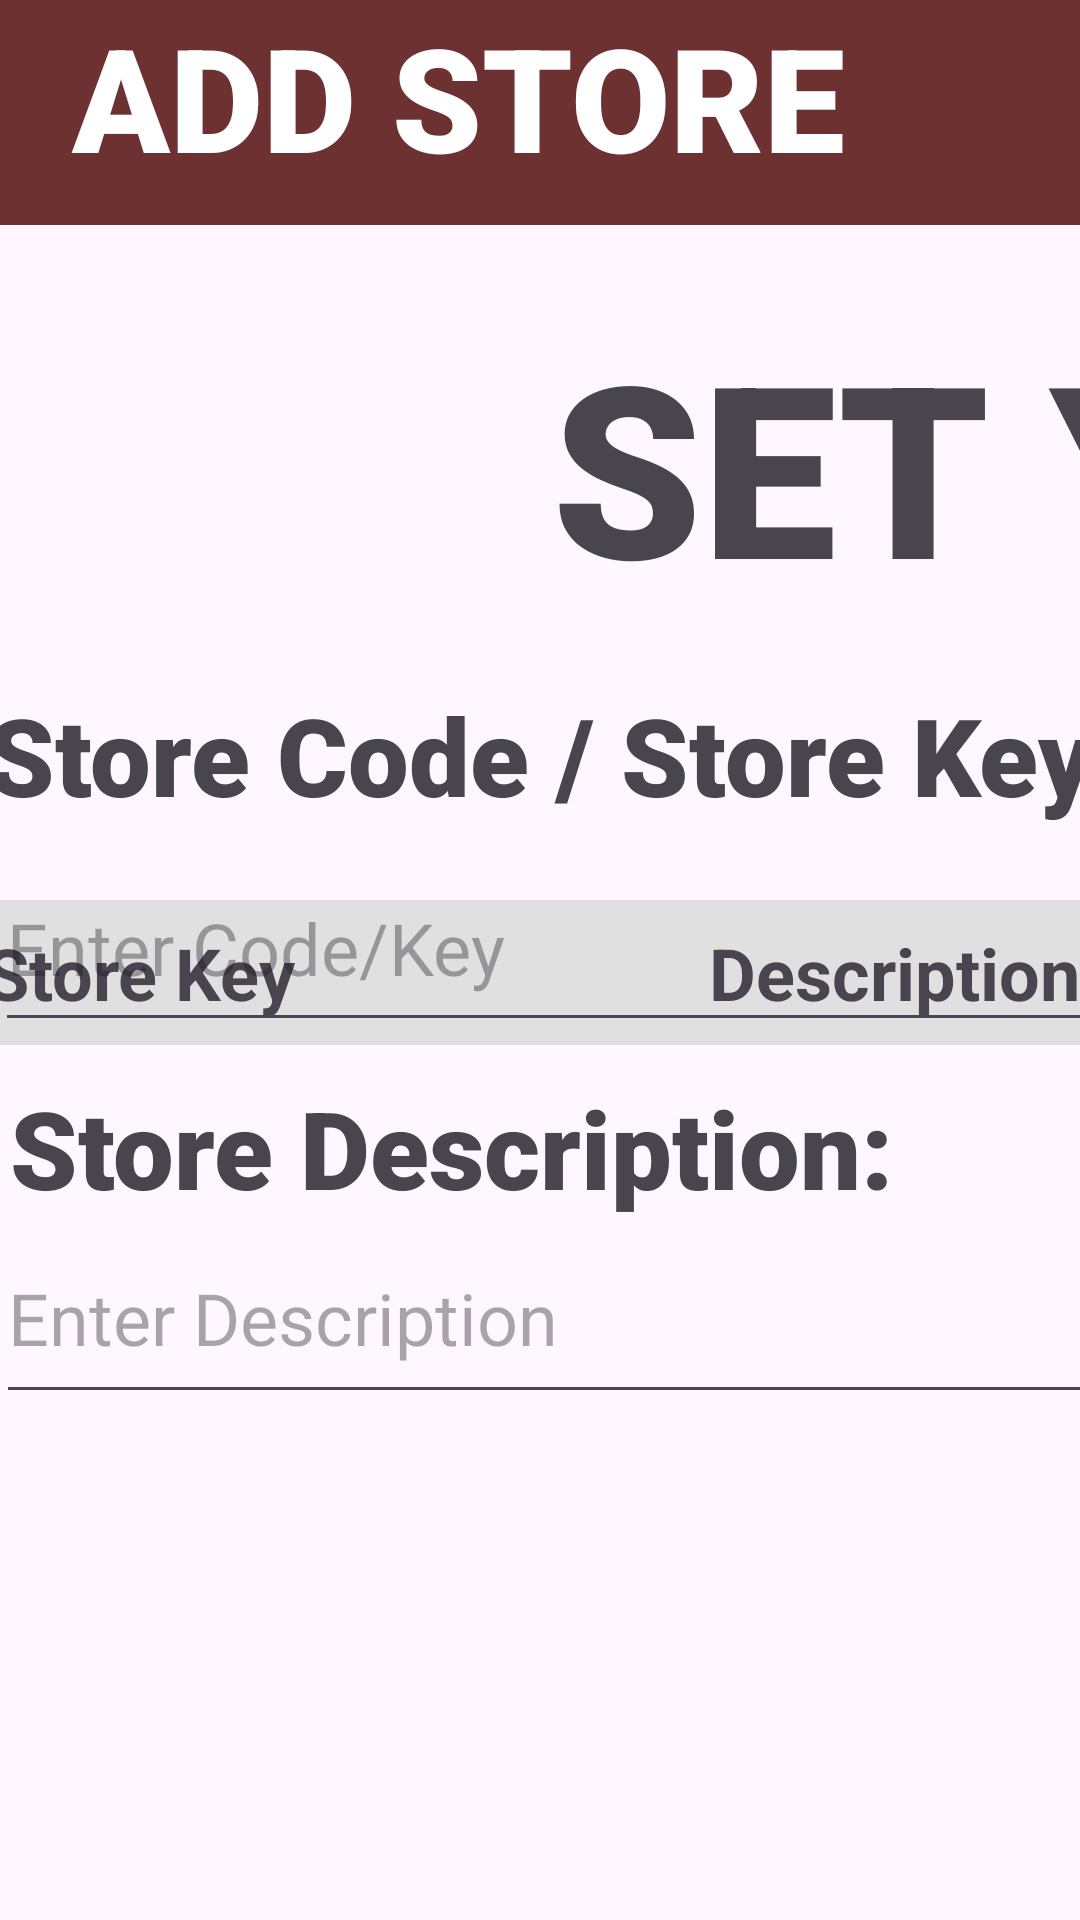

This screen was rendered from an Android layout file. Write that file and the resources it references.
<!-- AndroidManifest.xml: application theme Theme.PriceVerifier -->
<!-- res/layout/activity_addstore.xml -->
<?xml version="1.0" encoding="utf-8"?>
<androidx.constraintlayout.widget.ConstraintLayout xmlns:android="http://schemas.android.com/apk/res/android"
    xmlns:app="http://schemas.android.com/apk/res-auto"
    xmlns:tools="http://schemas.android.com/tools"
    android:layout_width="match_parent"
    android:layout_height="match_parent">

    <TextView
        android:id="@+id/welcomeShoppersTextView4"
        android:layout_width="1284dp"
        android:layout_height="86dp"
        android:layout_marginTop="752dp"
        android:background="#6E3131"
        android:fontFamily="sans-serif-black"
        android:padding="16dp"
        android:text=""
        android:textColor="#FFFFFF"
        android:textSize="60sp"
        app:layout_constraintEnd_toEndOf="parent"
        app:layout_constraintHorizontal_bias="0.0"
        app:layout_constraintStart_toStartOf="parent"
        app:layout_constraintTop_toTopOf="parent" />

    <TextView
        android:id="@+id/setStoreTextView"
        android:layout_width="1298dp"
        android:layout_height="75dp"
        android:background="#6E3131"
        android:fontFamily="sans-serif-black"
        android:text="  ADD STORE"
        android:textColor="#FFFFFF"
        android:textSize="48sp"
        app:layout_constraintBottom_toTopOf="@+id/addStoreImageView2"
        app:layout_constraintStart_toStartOf="parent"
        app:layout_constraintTop_toTopOf="parent"
        app:layout_constraintVertical_bias="0.0" />

    <TextView
        android:id="@+id/setYourStoreTextView"
        android:layout_width="686dp"
        android:layout_height="99dp"
        android:layout_marginStart="184dp"
        android:fontFamily="sans-serif-black"
        android:text="SET YOUR STORE"
        android:textSize="80sp"
        app:layout_constraintBottom_toBottomOf="parent"
        app:layout_constraintStart_toStartOf="parent"
        app:layout_constraintTop_toTopOf="parent"
        app:layout_constraintVertical_bias="0.188" />

    <ImageView
        android:id="@+id/addStoreImageView2"
        android:layout_width="195dp"
        android:layout_height="143dp"
        app:layout_constraintBottom_toBottomOf="parent"
        app:layout_constraintEnd_toEndOf="parent"
        app:layout_constraintHorizontal_bias="0.0"
        app:layout_constraintStart_toEndOf="@+id/setYourStoreTextView"
        app:layout_constraintTop_toTopOf="parent"
        app:layout_constraintVertical_bias="0.171"
        app:srcCompat="@drawable/addstore" />

    <Button
        android:id="@+id/saveButton"
        android:layout_width="222dp"
        android:layout_height="92dp"
        android:layout_marginTop="652dp"
        android:backgroundTint="#6E3131"
        android:fontFamily="sans-serif-black"
        android:text="Save"
        android:textSize="30sp"
        app:layout_constraintEnd_toEndOf="parent"
        app:layout_constraintHorizontal_bias="0.629"
        app:layout_constraintStart_toStartOf="parent"
        app:layout_constraintTop_toTopOf="parent" />

    <Button
        android:id="@+id/deleteButton"
        android:layout_width="222dp"
        android:layout_height="92dp"
        android:layout_marginTop="652dp"
        android:backgroundTint="#6E3131"
        android:fontFamily="sans-serif-black"
        android:text="Delete"
        android:textSize="30sp"
        app:layout_constraintEnd_toEndOf="parent"
        app:layout_constraintHorizontal_bias="0.884"
        app:layout_constraintStart_toStartOf="parent"
        app:layout_constraintTop_toTopOf="parent" />

    <Button
        android:id="@+id/updateButton"
        android:layout_width="222dp"
        android:layout_height="92dp"
        android:layout_marginTop="652dp"
        android:backgroundTint="#6E3131"
        android:fontFamily="sans-serif-black"
        android:text="Update"
        android:textSize="30sp"
        app:layout_constraintEnd_toEndOf="parent"
        app:layout_constraintHorizontal_bias="0.368"
        app:layout_constraintStart_toStartOf="parent"
        app:layout_constraintTop_toTopOf="parent" />

    <Button
        android:id="@+id/backButton"
        android:layout_width="222dp"
        android:layout_height="92dp"
        android:layout_marginTop="652dp"
        android:backgroundTint="#6E3131"
        android:fontFamily="sans-serif-black"
        android:text="Back"
        android:textSize="30sp"
        app:layout_constraintEnd_toEndOf="parent"
        app:layout_constraintHorizontal_bias="0.117"
        app:layout_constraintStart_toStartOf="parent"
        app:layout_constraintTop_toTopOf="parent" />

    <ScrollView
        android:layout_width="482dp"
        android:layout_height="298dp"
        android:layout_marginTop="300dp"
        android:fillViewport="true"
        app:layout_constraintEnd_toEndOf="parent"
        app:layout_constraintHorizontal_bias="0.799"
        app:layout_constraintStart_toStartOf="parent"
        app:layout_constraintTop_toTopOf="parent">

        <TableLayout
            android:id="@+id/tableLayout"
            android:layout_width="match_parent"
            android:layout_height="wrap_content"
            android:layout_marginStart="84dp">

            <TableRow
                android:layout_width="match_parent"
                android:layout_height="match_parent"
                android:background="#E0E0E0">

                <TextView
                    android:id="@+id/storeView"
                    android:layout_width="1dp"
                    android:layout_height="wrap_content"
                    android:layout_weight="1"
                    android:padding="8dp"
                    android:text="Store Key"
                    android:textSize="24sp"
                    android:textStyle="bold" />

                <TextView
                    android:id="@+id/descriptionView"
                    android:layout_width="0dp"
                    android:layout_height="wrap_content"
                    android:layout_weight="1"
                    android:padding="8dp"
                    android:text="Description"
                    android:textSize="24sp"
                    android:textStyle="bold" />
            </TableRow>

            <TableRow
                android:layout_width="match_parent"
                android:layout_height="wrap_content">

                <TextView
                    android:layout_width="0dp"
                    android:layout_height="wrap_content"
                    android:layout_weight="1"
                    android:padding="8dp"
                    android:textSize="24sp" />

                <TextView
                    android:layout_width="0dp"
                    android:layout_height="wrap_content"
                    android:layout_weight="1"
                    android:padding="8dp"
                    android:textSize="24sp" />
            </TableRow>

        </TableLayout>
    </ScrollView>

    <EditText
        android:id="@+id/descriptionEditText"
        android:layout_width="377dp"
        android:layout_height="67dp"
        android:hint="Enter Description"
        android:textSize="24sp"
        app:layout_constraintBottom_toBottomOf="parent"
        app:layout_constraintEnd_toEndOf="parent"
        app:layout_constraintHorizontal_bias="0.1"
        app:layout_constraintStart_toStartOf="parent"
        app:layout_constraintTop_toBottomOf="@+id/textView4"
        app:layout_constraintVertical_bias="0.0" />

    <TextView
        android:id="@+id/textView3"
        android:layout_width="405dp"
        android:layout_height="54dp"
        android:fontFamily="sans-serif-black"
        android:text="Store Code / Store Key: "
        android:textSize="36sp"
        app:layout_constraintBottom_toBottomOf="parent"
        app:layout_constraintEnd_toEndOf="parent"
        app:layout_constraintHorizontal_bias="0.105"
        app:layout_constraintStart_toStartOf="parent"
        app:layout_constraintTop_toTopOf="parent"
        app:layout_constraintVertical_bias="0.388" />

    <TextView
        android:id="@+id/textView4"
        android:layout_width="325dp"
        android:layout_height="46dp"
        android:fontFamily="sans-serif-black"
        android:text="Store Description: "
        android:textSize="36sp"
        app:layout_constraintBottom_toBottomOf="parent"
        app:layout_constraintEnd_toEndOf="parent"
        app:layout_constraintHorizontal_bias="0.095"
        app:layout_constraintStart_toStartOf="parent"
        app:layout_constraintTop_toBottomOf="@+id/keyEditText"
        app:layout_constraintVertical_bias="0.044" />

    <EditText
        android:id="@+id/keyEditText"
        android:layout_width="383dp"
        android:layout_height="66dp"
        android:hint="Enter Code/Key"
        android:textSize="24sp"
        app:layout_constraintBottom_toBottomOf="parent"
        app:layout_constraintEnd_toEndOf="parent"
        app:layout_constraintHorizontal_bias="0.101"
        app:layout_constraintStart_toStartOf="parent"
        app:layout_constraintTop_toBottomOf="@+id/textView3"
        app:layout_constraintVertical_bias="0.0" />


</androidx.constraintlayout.widget.ConstraintLayout>
<!-- resources referenced by this layout -->
<resources>
  <!-- drawable addstore: png bitmap (drawable, 3252 bytes) -->
  <style name="Theme.PriceVerifier" parent="Base.Theme.PriceVerifier" />
  <style name="Base.Theme.PriceVerifier" parent="Theme.Material3.DayNight.NoActionBar">
          
          
      </style>
</resources>
